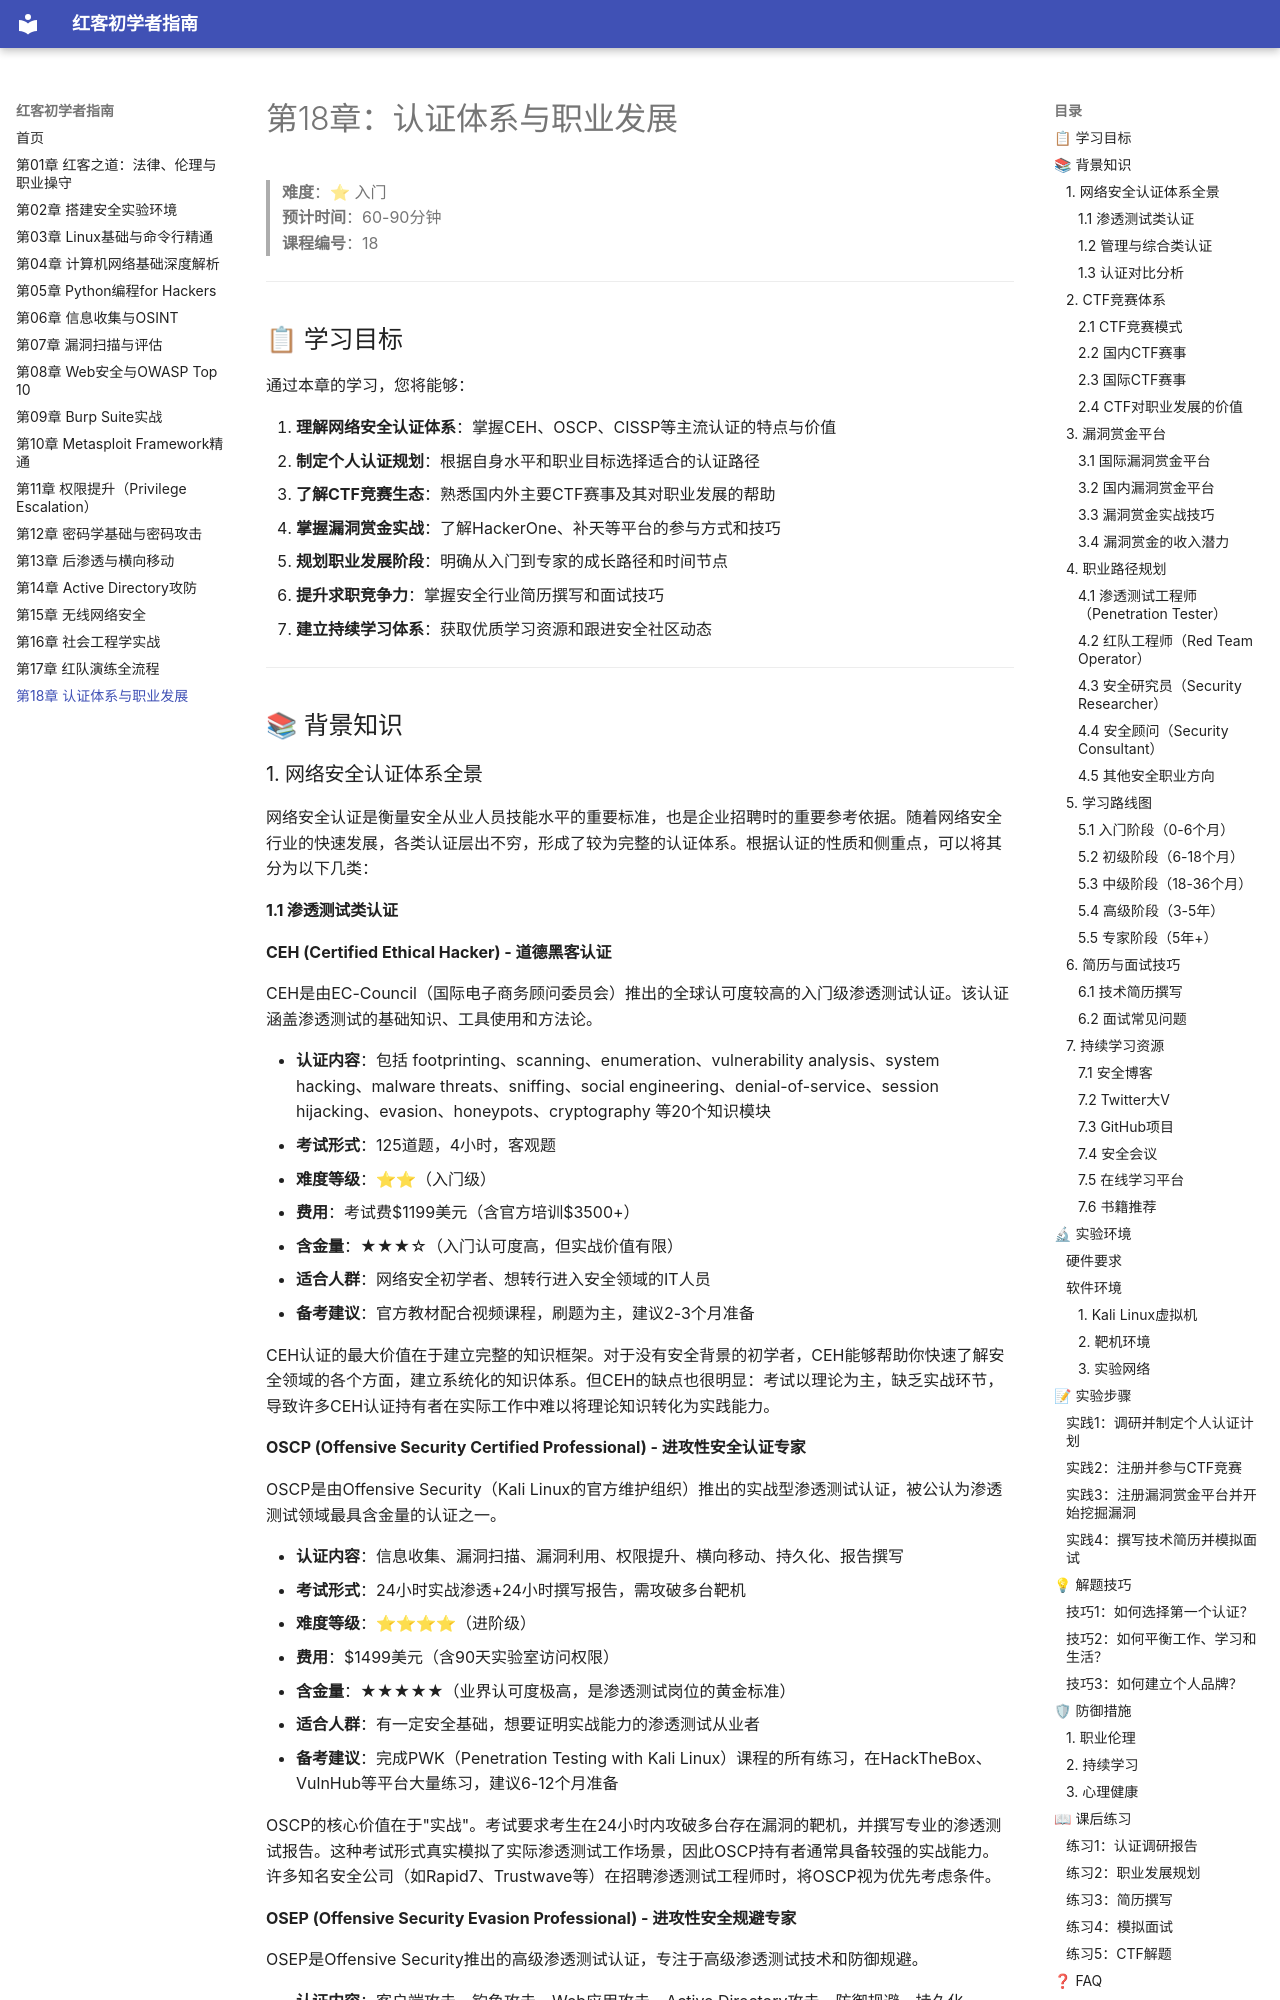

repository: yang123-BB/red-beginner-guide · page: 18_认证体系与职业发展/index.html · generator: mkdocs

# 第18章：认证体系与职业发展

> **难度**：⭐ 入门  
> **预计时间**：60-90分钟  
> **课程编号**：18

---

## 📋 学习目标

通过本章的学习，您将能够：

1. **理解网络安全认证体系**：掌握CEH、OSCP、CISSP等主流认证的特点与价值
2. **制定个人认证规划**：根据自身水平和职业目标选择适合的认证路径
3. **了解CTF竞赛生态**：熟悉国内外主要CTF赛事及其对职业发展的帮助
4. **掌握漏洞赏金实战**：了解HackerOne、补天等平台的参与方式和技巧
5. **规划职业发展阶段**：明确从入门到专家的成长路径和时间节点
6. **提升求职竞争力**：掌握安全行业简历撰写和面试技巧
7. **建立持续学习体系**：获取优质学习资源和跟进安全社区动态

---

## 📚 背景知识

### 1. 网络安全认证体系全景

网络安全认证是衡量安全从业人员技能水平的重要标准，也是企业招聘时的重要参考依据。随着网络安全行业的快速发展，各类认证层出不穷，形成了较为完整的认证体系。根据认证的性质和侧重点，可以将其分为以下几类：
